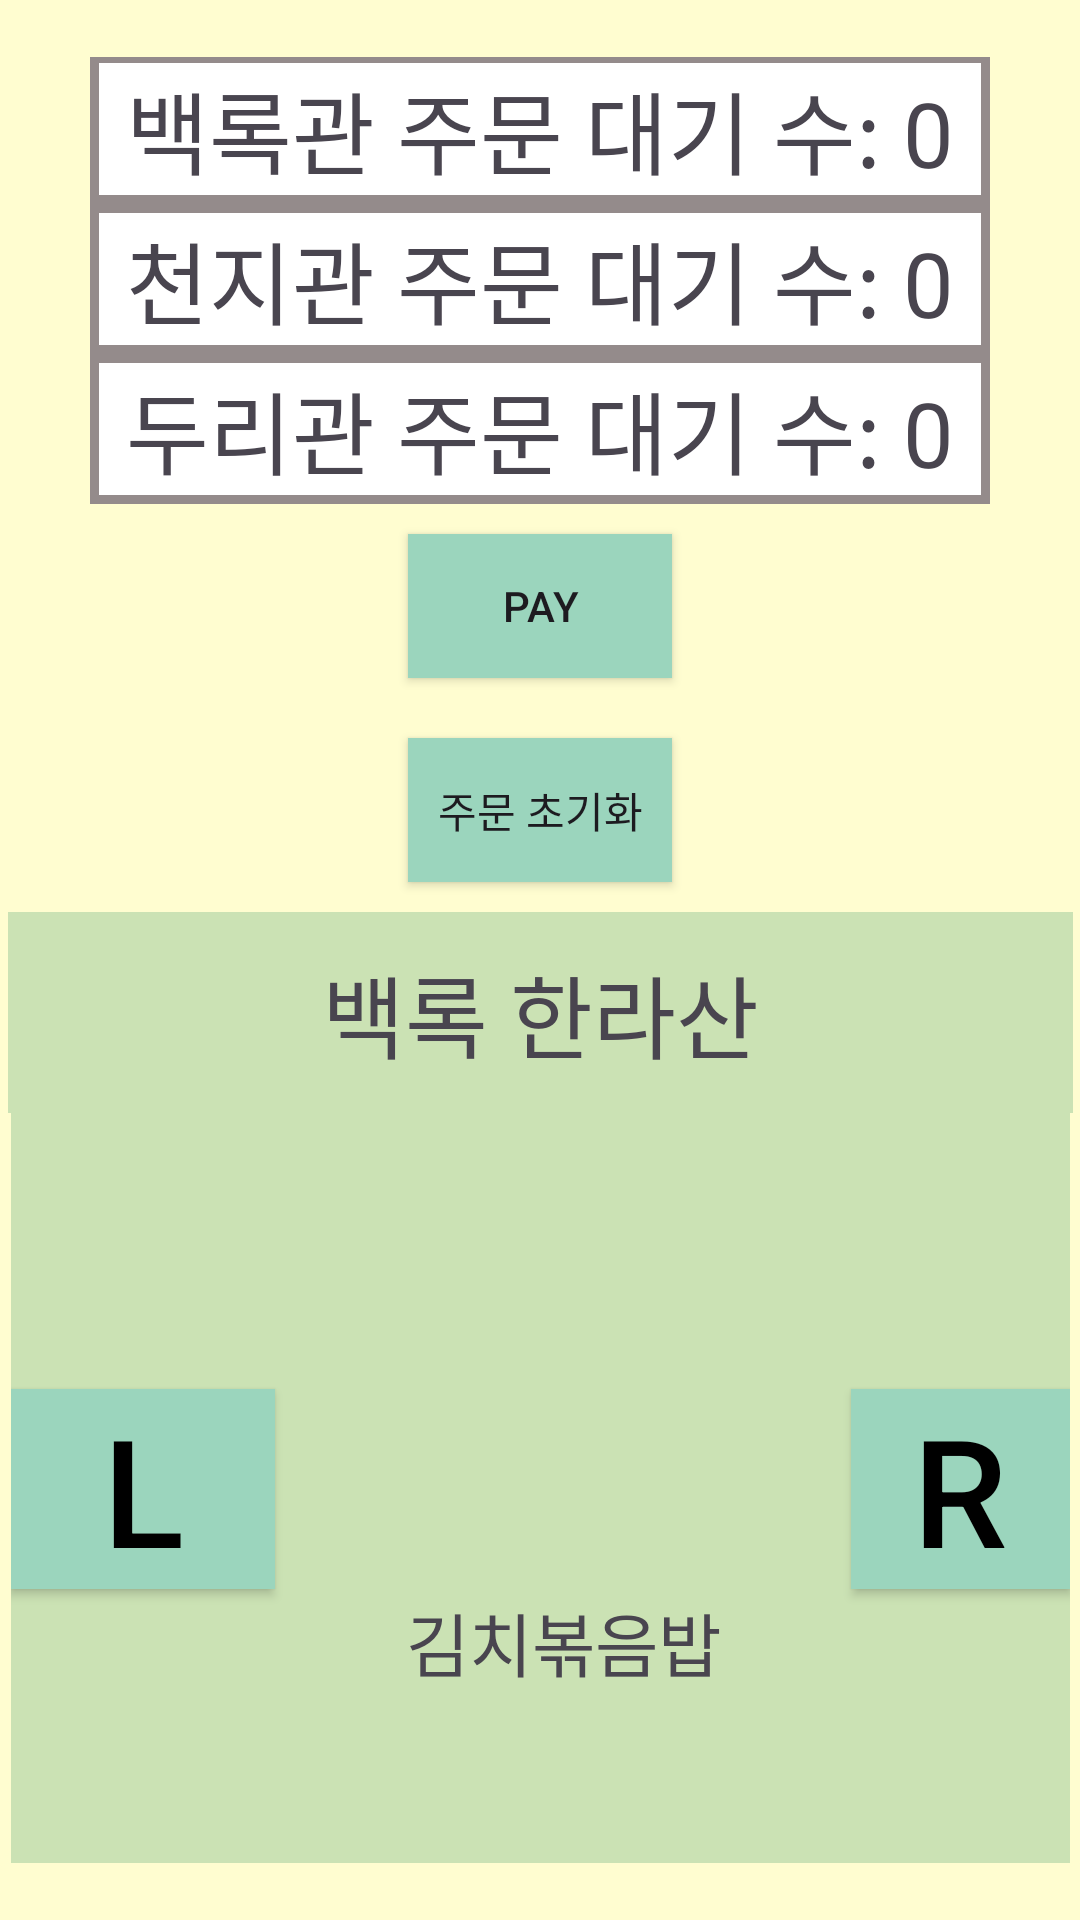

The Android layout XML behind this screen, and the referenced resources:
<!-- AndroidManifest.xml: application theme Theme.Capstone_3 -->
<!-- res/layout/activity_main.xml -->
<?xml version="1.0" encoding="utf-8"?>
<LinearLayout xmlns:android="http://schemas.android.com/apk/res/android"
    xmlns:app="http://schemas.android.com/apk/res-auto"
    xmlns:tools="http://schemas.android.com/tools"
    android:layout_width="match_parent"
    android:layout_height="match_parent"
    android:gravity="center"
    android:orientation="vertical"
    android:background="#FFFDD0"
    tools:context=".MainActivity"
    android:id="@+id/main">

    <LinearLayout
        android:layout_width="375dp"
        android:layout_height="602dp"
        android:gravity="center"
        android:orientation="vertical">

        <TextView
            android:id="@+id/textViewA"
            android:layout_width="300dp"
            android:layout_height="50dp"
            android:background="@drawable/edge"
            android:gravity="center"
            android:text="백록관 주문 대기 수: 0"
            android:textSize="30dp" />

        <TextView
            android:id="@+id/textViewB"
            android:layout_width="300dp"
            android:layout_height="50dp"
            android:background="@drawable/edge"
            android:gravity="center"
            android:text="천지관 주문 대기 수: 0"
            android:textSize="30dp" />

        <TextView
            android:id="@+id/textViewC"
            android:layout_width="300dp"
            android:layout_height="50dp"
            android:background="@drawable/edge"
            android:gravity="center"
            android:text="두리관 주문 대기 수: 0"
            android:textSize="30dp" />

        <Button
            android:id="@+id/btn_pay"
            android:layout_width="wrap_content"
            android:layout_height="wrap_content"
            android:layout_margin="10dp"
            android:background="#9BD5BD"
            android:text="Pay" />

        <Button
            android:id="@+id/btn_reset"
            android:layout_width="wrap_content"
            android:layout_height="wrap_content"
            android:layout_margin="10dp"
            android:background="#9BD5BD"
            android:text="주문 초기화" />


        <TextView
            android:id="@+id/today_menu_text"
            android:layout_width="355dp"
            android:layout_height="67dp"
            android:background="#CBE2B4"
            android:gravity="center"
            android:text="백록 한라산"
            android:textSize="30dp" />

        <LinearLayout
            android:layout_width="353dp"
            android:layout_height="251dp"
            android:background="#CBE2B4"
            android:gravity="center"
            android:orientation="horizontal">

            <Button
                android:id="@+id/Left"
                android:layout_width="wrap_content"
                android:layout_height="wrap_content"
                android:text="L"
                android:background="#9BD5BD"
                android:textColor="@color/black"
                android:textSize="50dp" />


            <LinearLayout
                android:layout_width="192dp"
                android:layout_height="214dp"
                android:orientation="vertical">

                <ImageView
                    android:id="@+id/today_menu"
                    android:layout_width="match_parent"
                    android:layout_height="141dp"
                    android:src="@drawable/kimchi_rice" />

                <TextView
                    android:id="@+id/menu_name"
                    android:layout_width="match_parent"
                    android:layout_height="wrap_content"
                    android:gravity="center_horizontal"
                    android:text="김치볶음밥"
                    android:textSize="23sp" />

            </LinearLayout>


            <Button
                android:id="@+id/Right"
                android:layout_width="wrap_content"
                android:layout_height="wrap_content"
                android:text="R"
                android:background="#9BD5BD"
                android:textColor="@color/black"
                android:textSize="50dp" />


        </LinearLayout>


    </LinearLayout>


</LinearLayout>
<!-- resources referenced by this layout -->
<resources>
  <color name="black">#FF000000</color>
  <!-- drawable edge (drawable) -->
  <?xml version="1.0" encoding="utf-8"?>
  <layer-list xmlns:android="http://schemas.android.com/apk/res/android" >
      <item>
          <shape android:shape="rectangle">
              <stroke android:width = "3dp" android:color = "#FF948B8B"/>
              <solid android:color = "#FFFFFFFF"/>
          </shape>
      </item>
  </layer-list>
  <style name="Theme.Capstone_3" parent="Base.Theme.Capstone_3" />
  <style name="Base.Theme.Capstone_3" parent="Theme.Material3.DayNight.NoActionBar">
          
          
      </style>
</resources>
